Run: headless pygame with SDL's dummy video driver; simulated clock (each Clock.tick advances the game by its frame time, no real sleeping); random seed 0; keys injected as events and as key.get_pressed() state; no mouse input.
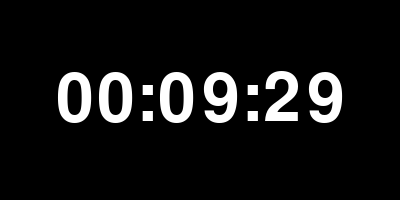
Frame 1 of 4 · flips 1–60 · no input
Frame 2 of 4 · flips 61–180 · tapped SPACE, RETURN · held RIGHT (→), D · screen unchanged from frame 1, image omitted
Frame 3 of 4 · flips 181–300 · held DOWN (↓), S · screen unchanged from frame 2, image omitted
Frame 4 of 4 · flips 301–420 · held LEFT (←), A, UP (↑), W · screen unchanged from frame 3, image omitted

The pygame program that drew these frames:

import pygame
import sys
from datetime import datetime

# Initialize Pygame
pygame.init()

# Set up the screen
WIDTH, HEIGHT = 400, 200
screen = pygame.display.set_mode((WIDTH, HEIGHT))
pygame.display.set_caption('Digital Clock')

# Colors
WHITE = (255, 255, 255)
BLACK = (0, 0, 0)

# Function to draw text on the screen
def draw_text(text, font, color, surface, x, y):
    textobj = font.render(text, True, color)
    textrect = textobj.get_rect()
    textrect.center = (x, y)
    surface.blit(textobj, textrect)

# Main loop
clock = pygame.time.Clock()
running = True
while running:
    for event in pygame.event.get():
        if event.type == pygame.QUIT:
            running = False

    # Clear the screen
    screen.fill(BLACK)

    # Get the current time
    current_time = datetime.now().strftime("%H:%M:%S")

    # Draw the time on the screen
    font = pygame.font.Font(None, 100)
    draw_text(current_time, font, WHITE, screen, WIDTH // 2, HEIGHT // 2)

    # Update the display
    pygame.display.flip()

    # Cap the frame rate
    clock.tick(30)

# Quit Pygame
pygame.quit()
sys.exit()
